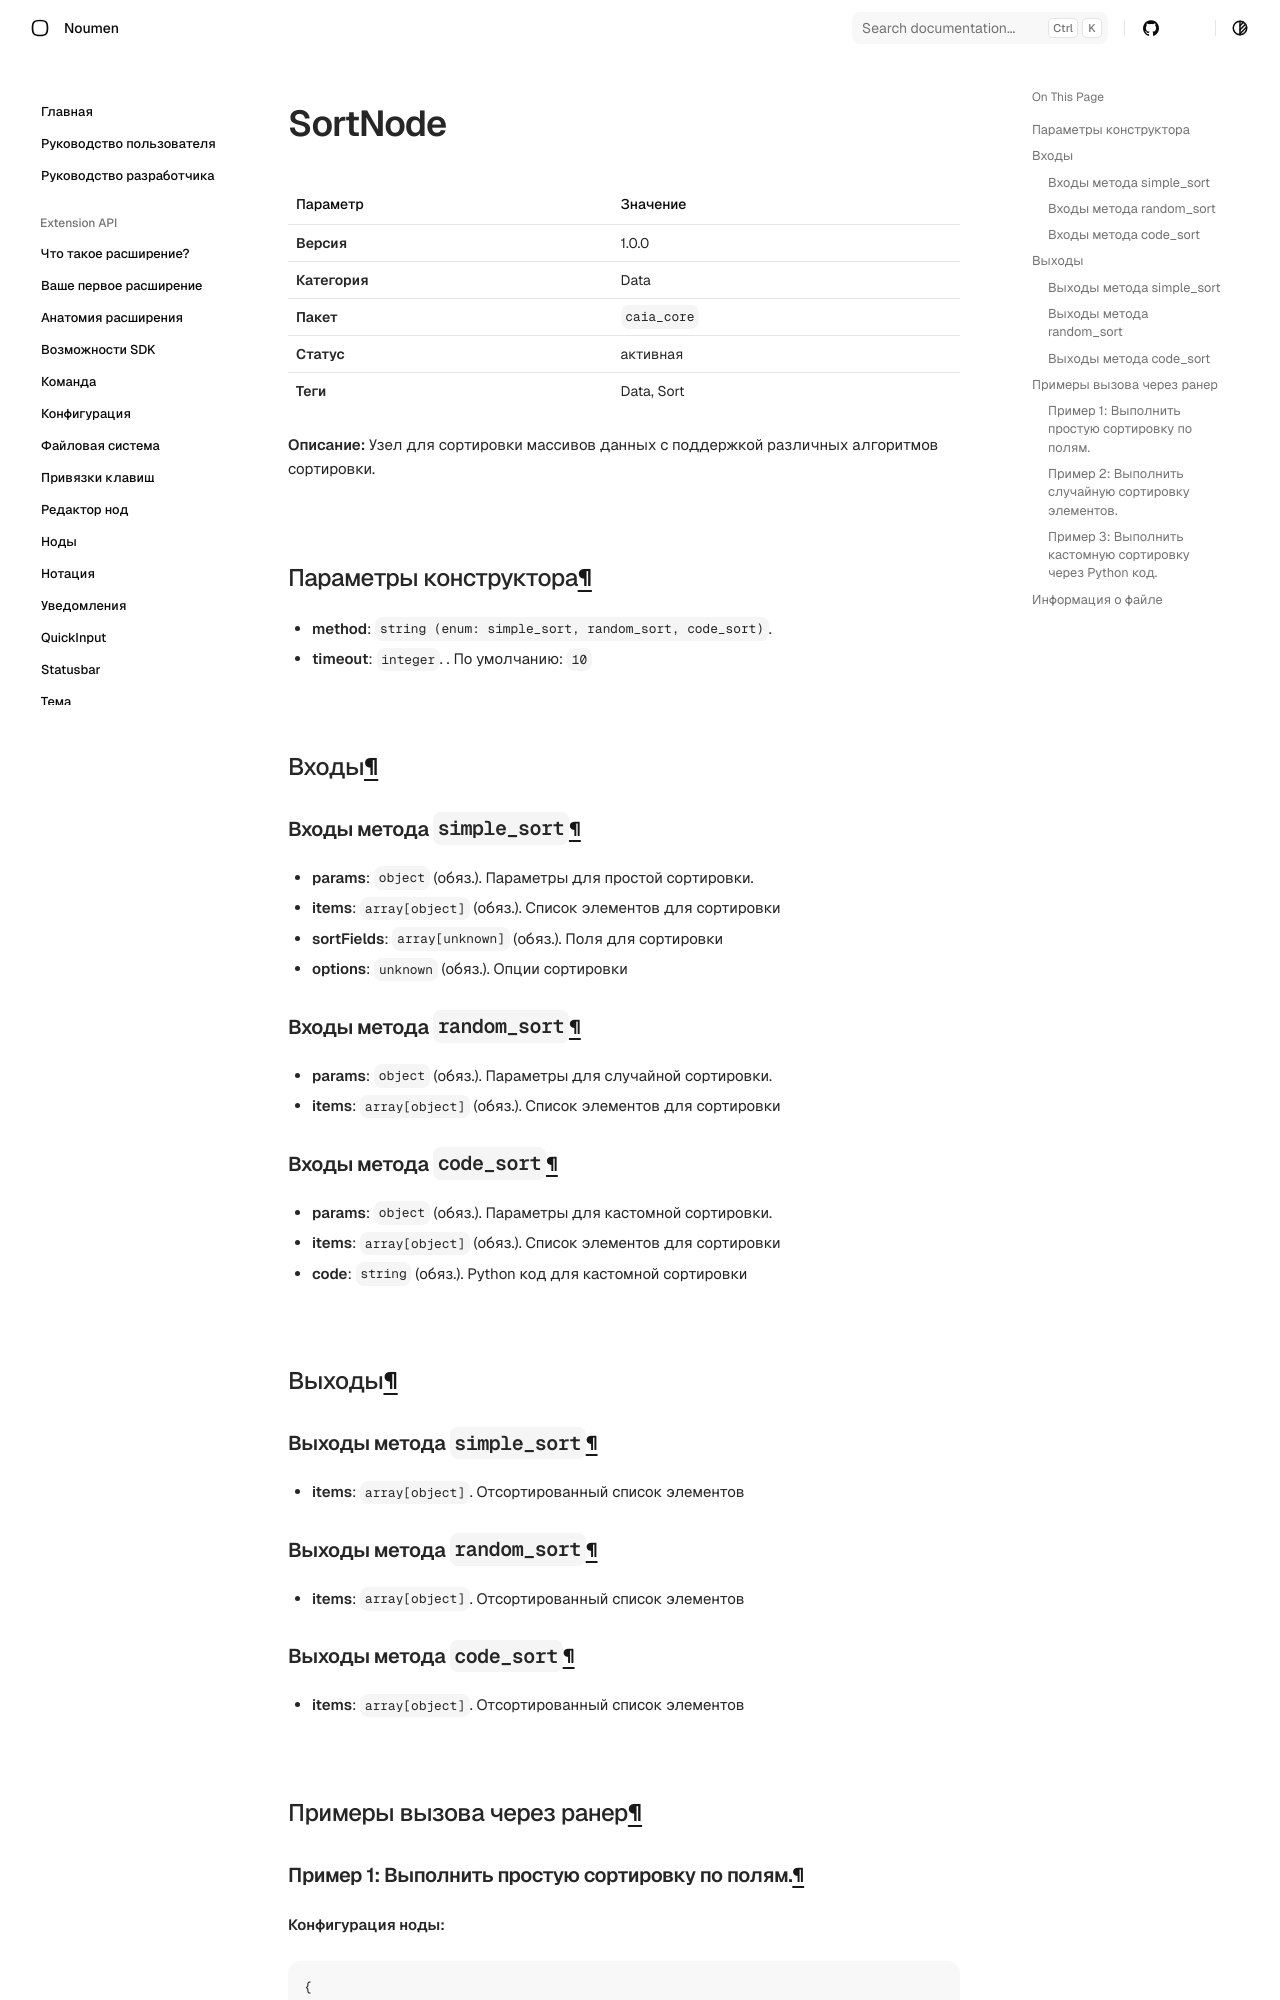

repository: noumen-caia/noumen_docs · page: nodes/SortNode/index.html · generator: mkdocs

# SortNode (`SortNode`)

| Параметр | Значение |
|---|---|
| **Версия** | 1.0.0 |
| **Категория** | Data |
| **Пакет** | `caia_core` |
| **Статус** | активная |
| **Теги** | Data, Sort |

**Описание:** Узел для сортировки массивов данных с поддержкой различных алгоритмов сортировки.

## Параметры конструктора

- **method**: `string (enum: simple_sort, random_sort, code_sort)`. 
- **timeout**: `integer`. . По умолчанию: `10`
## Входы

### Входы метода `simple_sort`

- **params**: `object` (обяз.). Параметры для простой сортировки.
  - **items**: `array[object]` (обяз.). Список элементов для сортировки
  - **sortFields**: `array[unknown]` (обяз.). Поля для сортировки
  - **options**: `unknown` (обяз.). Опции сортировки

### Входы метода `random_sort`

- **params**: `object` (обяз.). Параметры для случайной сортировки.
  - **items**: `array[object]` (обяз.). Список элементов для сортировки

### Входы метода `code_sort`

- **params**: `object` (обяз.). Параметры для кастомной сортировки.
  - **items**: `array[object]` (обяз.). Список элементов для сортировки
  - **code**: `string` (обяз.). Python код для кастомной сортировки

## Выходы

### Выходы метода `simple_sort`

- **items**: `array[object]`. Отсортированный список элементов
